Run: headless pygame with SDL's dummy video driver; simulated clock (each Clock.tick advances the game by its frame time, no real sleeping); random seed 0; keys injected as events and as key.get_pressed() state; no mouse input.
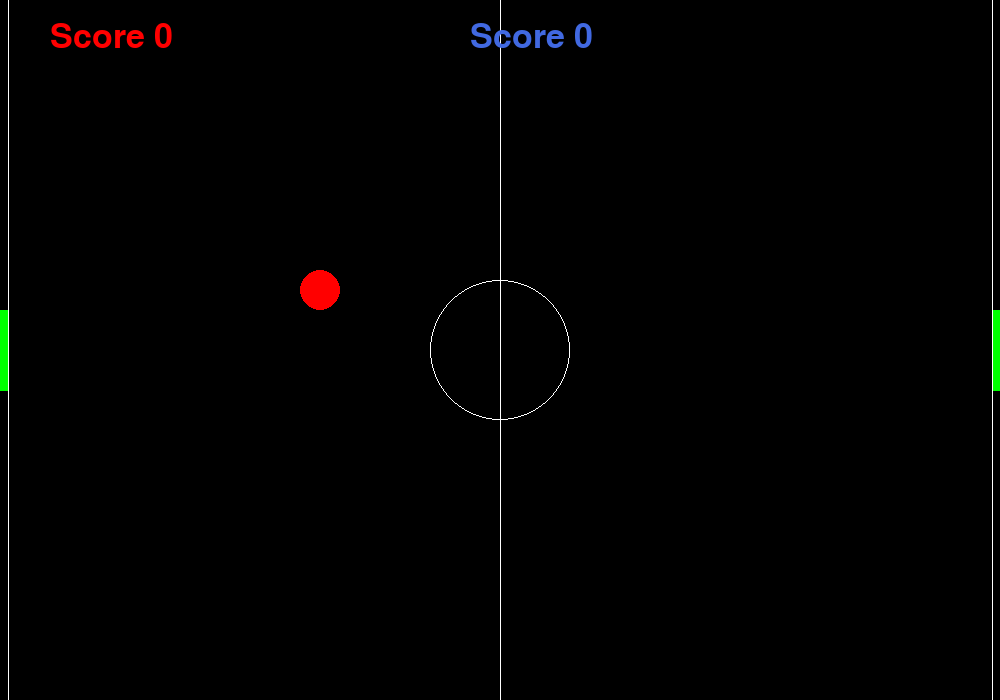
Frame 1 of 4 · flips 1–60 · no input
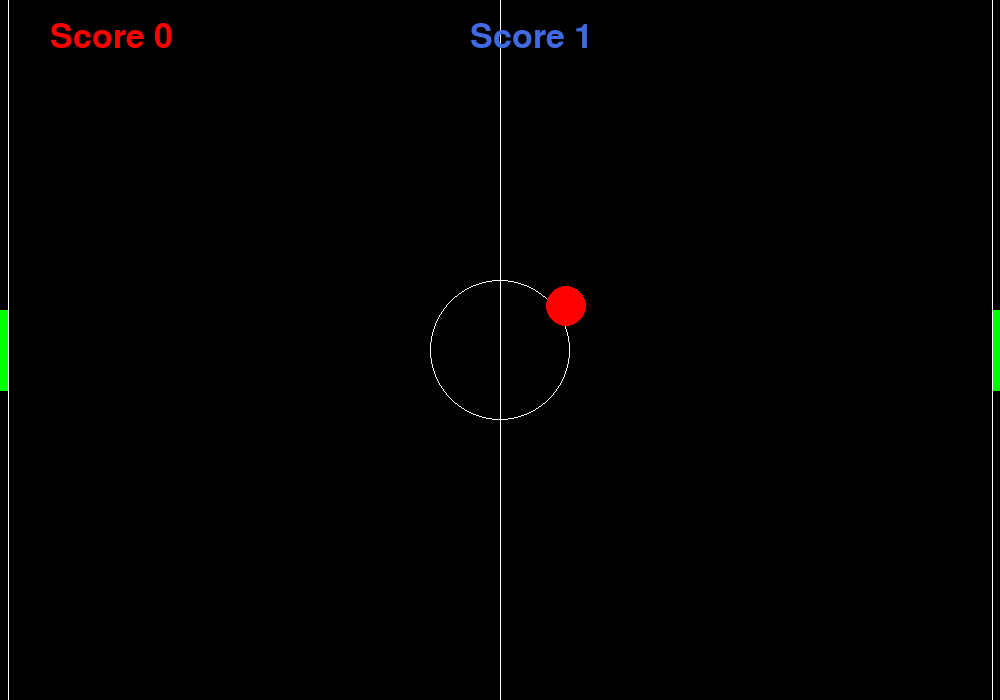
Frame 2 of 4 · flips 61–180 · tapped SPACE, RETURN · held RIGHT (→), D
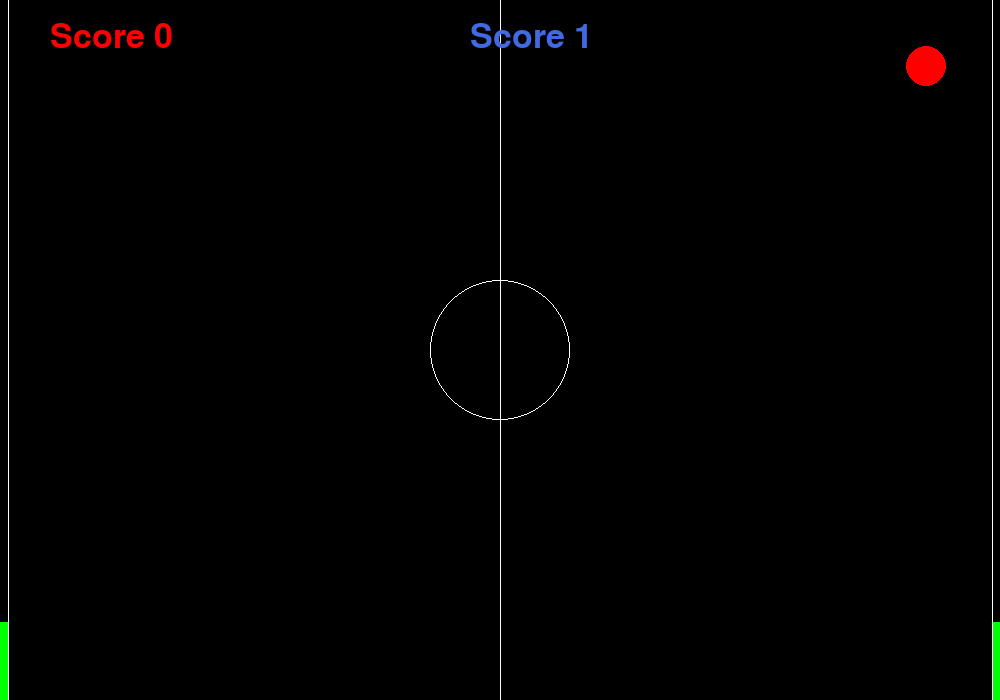
Frame 3 of 4 · flips 181–300 · held DOWN (↓), S
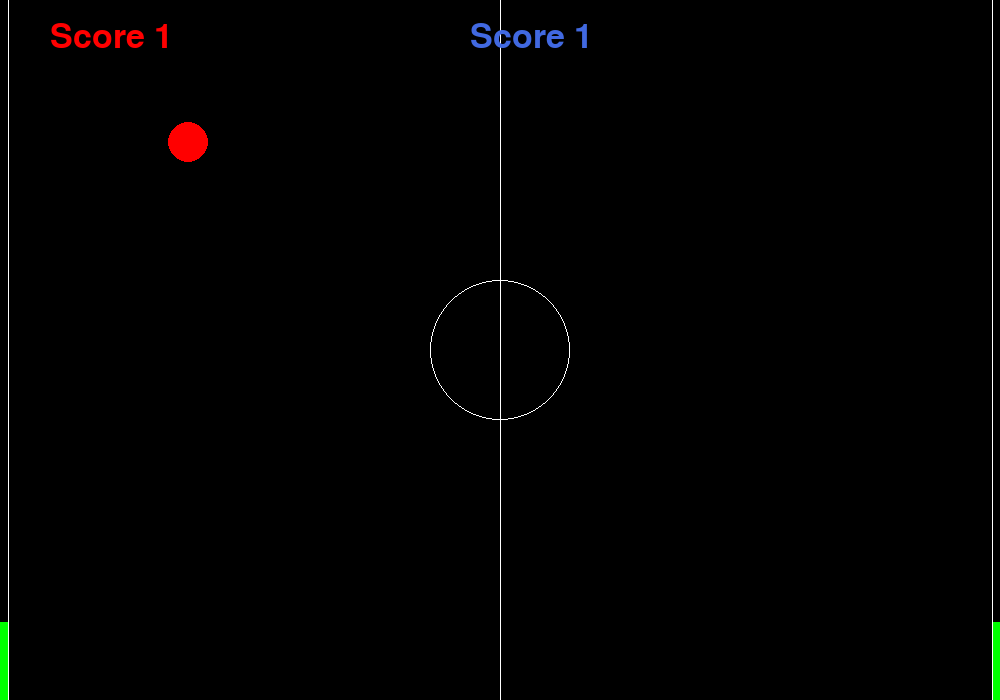
Frame 4 of 4 · flips 301–420 · held LEFT (←), A, UP (↑), W

The pygame program that drew these frames:

import random
import pygame, sys
from pygame.locals import *

pygame.init()
fps = pygame.time.Clock()

#colors
WHITE = (255,255,255)
RED = (255,0,0)
GREEN = (0,255,0)
BLACK = (0,0,0)
YELLOW = (255, 215, 0)
BLUE = (65, 105, 225)
PURPLE = (102, 102, 255)

#data time 0
WIDTH = 1000
HEIGHT = 700       
BALL_RADIUS = 20
PAD_WIDTH = 8
PAD_HEIGHT = 80
HALF_PAD_WIDTH = PAD_WIDTH / 2
HALF_PAD_HEIGHT = PAD_HEIGHT / 2
ball_pos = [0,0]
ball_rapidity = [0,0]
paddle1_rapidity = 0
paddle2_rapidity = 0
left_score = 0
right_score = 0

#canvas declaration
window = pygame.display.set_mode((WIDTH, HEIGHT), 0, 32)
pygame.display.set_caption('Pong game')

# helper function that spawns a ball, returns a position vector and a rapidity vector
def ball_init(right):
    global ball_pos, ball_rapidity 
    ball_pos = [WIDTH/2,HEIGHT/2]
    horz = random.randrange(2,4)
    vert = random.randrange(1,3)
    
    if right == False:
        horz = - horz
        
    ball_rapidity = [horz,-vert]

# define event handlers
def init():
    global paddle1_pos, paddle2_pos, paddle1_rapidity, paddle2_rapidity,left_score,right_score 
    global score1, score2  
    paddle1_pos = [HALF_PAD_WIDTH - 1,HEIGHT/2]
    paddle2_pos = [WIDTH +1 - HALF_PAD_WIDTH,HEIGHT/2]
    left_score = 0
    right_score = 0
    if random.randrange(0,2) == 0:
        ball_init(True)
    else:
        ball_init(False)


#draw function of canvas
def draw(canvas):
    global paddle1_pos, paddle2_pos, ball_pos, ball_rapidity, left_score, right_score
           
    canvas.fill(BLACK)
    pygame.draw.line(canvas, WHITE, [WIDTH / 2, 0],[WIDTH / 2, HEIGHT], 1)
    pygame.draw.line(canvas, WHITE, [PAD_WIDTH, 0],[PAD_WIDTH, HEIGHT], 1)
    pygame.draw.line(canvas, WHITE, [WIDTH - PAD_WIDTH, 0],[WIDTH - PAD_WIDTH, HEIGHT], 1)
    pygame.draw.circle(canvas, WHITE, [WIDTH//2, HEIGHT//2], 70, 1)

    # update paddle's vertical position, keep paddle on the screen
    if paddle1_pos[1] > HALF_PAD_HEIGHT and paddle1_pos[1] < HEIGHT - HALF_PAD_HEIGHT:
        paddle1_pos[1] += paddle1_rapidity
    elif paddle1_pos[1] == HALF_PAD_HEIGHT and paddle1_rapidity > 0:
        paddle1_pos[1] += paddle1_rapidity
    elif paddle1_pos[1] == HEIGHT - HALF_PAD_HEIGHT and paddle1_rapidity < 0:
        paddle1_pos[1] += paddle1_rapidity
    
    if paddle2_pos[1] > HALF_PAD_HEIGHT and paddle2_pos[1] < HEIGHT - HALF_PAD_HEIGHT:
        paddle2_pos[1] += paddle2_rapidity
    elif paddle2_pos[1] == HALF_PAD_HEIGHT and paddle2_rapidity > 0:
        paddle2_pos[1] += paddle2_rapidity
    elif paddle2_pos[1] == HEIGHT - HALF_PAD_HEIGHT and paddle2_rapidity < 0:
        paddle2_pos[1] += paddle2_rapidity

    #update ball
    ball_pos[0] += int(ball_rapidity[0])
    ball_pos[1] += int(ball_rapidity[1])

    #draw paddles and ball
    pygame.draw.circle(canvas, RED, ball_pos, 20, 0)
    pygame.draw.polygon(canvas, GREEN, [[paddle1_pos[0] - HALF_PAD_WIDTH, paddle1_pos[1] - HALF_PAD_HEIGHT], [paddle1_pos[0] - HALF_PAD_WIDTH, paddle1_pos[1] + HALF_PAD_HEIGHT], [paddle1_pos[0] + HALF_PAD_WIDTH, paddle1_pos[1] + HALF_PAD_HEIGHT], [paddle1_pos[0] + HALF_PAD_WIDTH, paddle1_pos[1] - HALF_PAD_HEIGHT]], 0)
    pygame.draw.polygon(canvas, GREEN, [[paddle2_pos[0] - HALF_PAD_WIDTH, paddle2_pos[1] - HALF_PAD_HEIGHT], [paddle2_pos[0] - HALF_PAD_WIDTH, paddle2_pos[1] + HALF_PAD_HEIGHT], [paddle2_pos[0] + HALF_PAD_WIDTH, paddle2_pos[1] + HALF_PAD_HEIGHT], [paddle2_pos[0] + HALF_PAD_WIDTH, paddle2_pos[1] - HALF_PAD_HEIGHT]], 0)

    #ball collision check on top and bottom walls
    if int(ball_pos[1]) <= BALL_RADIUS:
        ball_rapidity[1] = - ball_rapidity[1]
    if int(ball_pos[1]) >= HEIGHT + 1 - BALL_RADIUS:
        ball_rapidity[1] = -ball_rapidity[1]
    
    #ball collison check on gutters or paddles
        
    hit_left_wall = int(ball_pos[0]) <= BALL_RADIUS + PAD_WIDTH
    hit_paddle_a = paddle1_pos[1] - HALF_PAD_HEIGHT < ball_pos[1] < paddle1_pos[1] + HALF_PAD_HEIGHT
    
    if  hit_left_wall and hit_paddle_a:
        ball_rapidity[0] = -ball_rapidity[0]
        ball_rapidity[0] *= 1.2
        ball_rapidity[1] *= 1.2
    elif int(ball_pos[0]) <= BALL_RADIUS + PAD_WIDTH:
        right_score += 1
        ball_init(True)
        
    hit_right_wall = int(ball_pos[0]) >= WIDTH + 1 - BALL_RADIUS - PAD_WIDTH
    hit_paddle_b = paddle2_pos[1] - HALF_PAD_HEIGHT < ball_pos[1] < paddle2_pos[1] + HALF_PAD_HEIGHT
    
    if  hit_right_wall and hit_paddle_b:
        ball_rapidity[0] = -ball_rapidity[0]
        ball_rapidity[0] *= 1.2
        ball_rapidity[1] *= 1.2
    elif int(ball_pos[0]) >= WIDTH + 1 - BALL_RADIUS - PAD_WIDTH:
        left_score += 1
        ball_init(False)

    #update scores
    myfont1 = pygame.font.SysFont("MS", 50)
    label1 = myfont1.render("Score "+str(left_score), 1, (RED))
    canvas.blit(label1, (50,20))

    myfont2 = pygame.font.SysFont("MS", 50)
    label2 = myfont2.render("Score "+str(right_score), 1, (BLUE))
    canvas.blit(label2, (470, 20))  
    
    
#keydown handler
def keydown(event):
    global paddle1_rapidity, paddle2_rapidity
    
    if event.key == K_UP:
        paddle2_rapidity = -8
    elif event.key == K_DOWN:
        paddle2_rapidity = 8
    elif event.key == K_w:
        paddle1_rapidity = -8
    elif event.key == K_s:
        paddle1_rapidity = 8

#keyup handler
def keyup(event):
    global paddle1_rapidity, paddle2_rapidity
    
    if event.key in (K_w, K_s):
        paddle1_rapidity = 0
    elif event.key in (K_UP, K_DOWN):
        paddle2_rapidity = 0

init()


#game loop
while True:

    draw(window)

    for event in pygame.event.get():

        if event.type == KEYDOWN:
            keydown(event)
        elif event.type == KEYUP:
            keyup(event)
        elif event.type == QUIT:
            pygame.quit()
            sys.exit()
            
    pygame.display.update()
    fps.tick(60)
    
pygame.quit()
